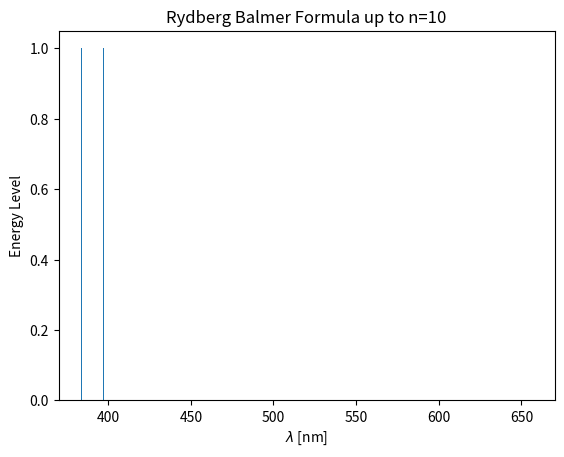

Write the Python code that produced this figure.
from matplotlib import pyplot as plt
import pylab
import numpy as np
import math

# Constants
R = 1. / 91.17636  # Rydberg constant in nm^-1

# Energy levels
n_max = 10                  # highest energy level to plot
n = np.arange(3, n_max, 1)  # energy levels from 3 to high
n_last = n_max - 2          # skip ground state

level2 = (1. / 2.) ** 2    # (1/2)^2
leveln = (1. / n) ** 2     # (1/n)^2

# Balmer formula
invlam = R * (level2 - leveln)  # balmer formula, inverse wavelength nm-1
lam = 1. / invlam               # convert to wavelength nm
# histo = np.histogram(lam,bins=500) # use small bin size to keep lines separate

plt.figure(dpi=350)
plt.hist(lam, 1000)
# Labels
plt.xlabel(r'$\lambda$ [nm]')
plt.ylabel('Energy Level')
plt.title(f'Rydberg Balmer Formula up to n={n_max}')

plt.savefig(f'balmer_plot_{n_max}.png')
plt.show()